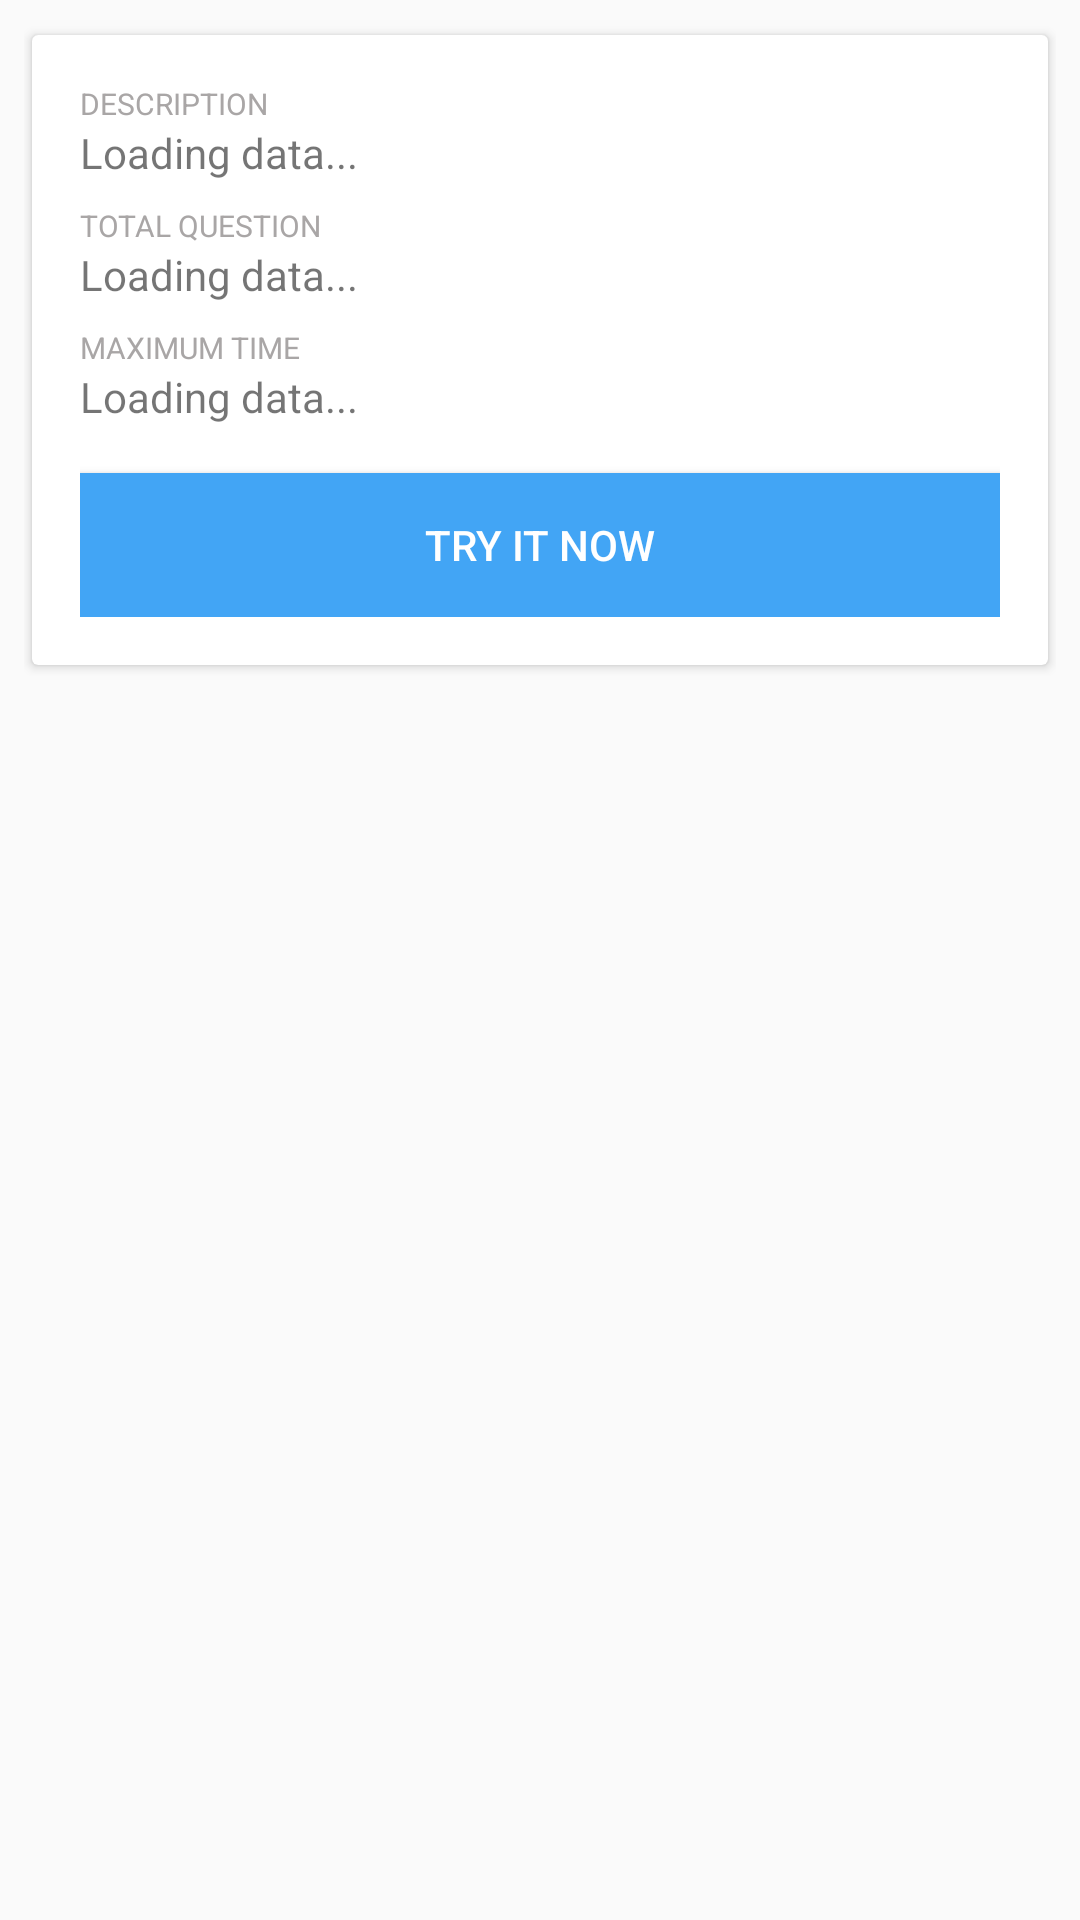

Here is an Android app screen rendered from its layout file. Give the layout XML and the strings, colors and styles it references.
<!-- AndroidManifest.xml: application theme AppTheme -->
<!-- res/layout/activity_examination.xml -->
<?xml version="1.0" encoding="utf-8"?>
<android.support.design.widget.CoordinatorLayout xmlns:android="http://schemas.android.com/apk/res/android"
    xmlns:app="http://schemas.android.com/apk/res-auto"
    xmlns:tools="http://schemas.android.com/tools"
    android:layout_width="match_parent"
    android:layout_height="match_parent"
    tools:context="com.example.msuryanusatara.core.examination.ExaminationActivity">
    <ScrollView
        android:layout_width="match_parent"
        android:layout_height="match_parent">
        <LinearLayout
            android:layout_margin="@dimen/small_standard_margin"
            android:orientation="vertical"
            android:layout_width="match_parent"
            android:layout_height="match_parent">
            <android.support.v7.widget.CardView
                app:cardUseCompatPadding="true"
                android:layout_width="match_parent"
                android:layout_height="wrap_content">
                <LinearLayout
                    android:padding="@dimen/big_standard_margin"
                    android:orientation="vertical"
                    android:layout_width="match_parent"
                    android:layout_height="wrap_content">
                    <TextView
                        android:text="@string/exam_title"
                        android:textSize="@dimen/small_text"
                        android:textColor="@color/colorGray"
                        android:layout_width="match_parent"
                        android:layout_height="wrap_content" />
                    <TextView
                        android:id="@+id/exam_title"
                        android:text="@string/load_data"
                        android:layout_width="match_parent"
                        android:layout_height="wrap_content" />

                    <TextView
                        android:text="@string/exam_total"
                        android:textSize="@dimen/small_text"
                        android:textColor="@color/colorGray"
                        android:layout_marginTop="@dimen/small_standard_margin"
                        android:layout_width="match_parent"
                        android:layout_height="wrap_content" />
                    <TextView
                        android:id="@+id/exam_total"
                        android:text="@string/load_data"
                        android:layout_width="match_parent"
                        android:layout_height="wrap_content" />

                    <TextView
                        android:text="@string/exam_time"
                        android:textSize="@dimen/small_text"
                        android:textColor="@color/colorGray"
                        android:layout_marginTop="@dimen/small_standard_margin"
                        android:layout_width="match_parent"
                        android:layout_height="wrap_content" />
                    <TextView
                        android:id="@+id/exam_time"
                        android:text="@string/load_data"
                        android:layout_width="match_parent"
                        android:layout_height="wrap_content" />

                    <android.support.v7.widget.AppCompatButton
                        android:id="@+id/exam_join"
                        android:layout_marginTop="@dimen/big_standard_margin"
                        android:text="@string/exam_join"
                        android:textColor="@color/colorWhite"
                        android:background="@color/colorPrimary"
                        android:layout_width="match_parent"
                        android:layout_height="wrap_content" />
                </LinearLayout>
            </android.support.v7.widget.CardView>
        </LinearLayout>
    </ScrollView>
</android.support.design.widget.CoordinatorLayout>
<!-- resources referenced by this layout -->
<resources>
  <color name="colorGray">#a9a6a6</color>
  <color name="colorPrimary">#42a5f5</color>
  <color name="colorWhite">#ffffff</color>
  <dimen name="big_standard_margin">16dp</dimen>
  <dimen name="small_standard_margin">8dp</dimen>
  <dimen name="small_text">10sp</dimen>
  <string name="exam_join">TRY IT NOW</string>
  <string name="exam_time">MAXIMUM TIME</string>
  <string name="exam_title">DESCRIPTION</string>
  <string name="exam_total">TOTAL QUESTION</string>
  <string name="load_data">Loading data...</string>
  <style name="AppTheme" parent="Theme.AppCompat.Light.DarkActionBar">
          
          <item name="colorPrimary">@color/colorPrimary</item>
          <item name="colorPrimaryDark">@color/colorPrimaryDark</item>
          <item name="colorAccent">@color/colorAccent</item>
      </style>
  <color name="colorPrimaryDark">#42a5f5</color>
  <color name="colorAccent">#82b1ff</color>
</resources>
